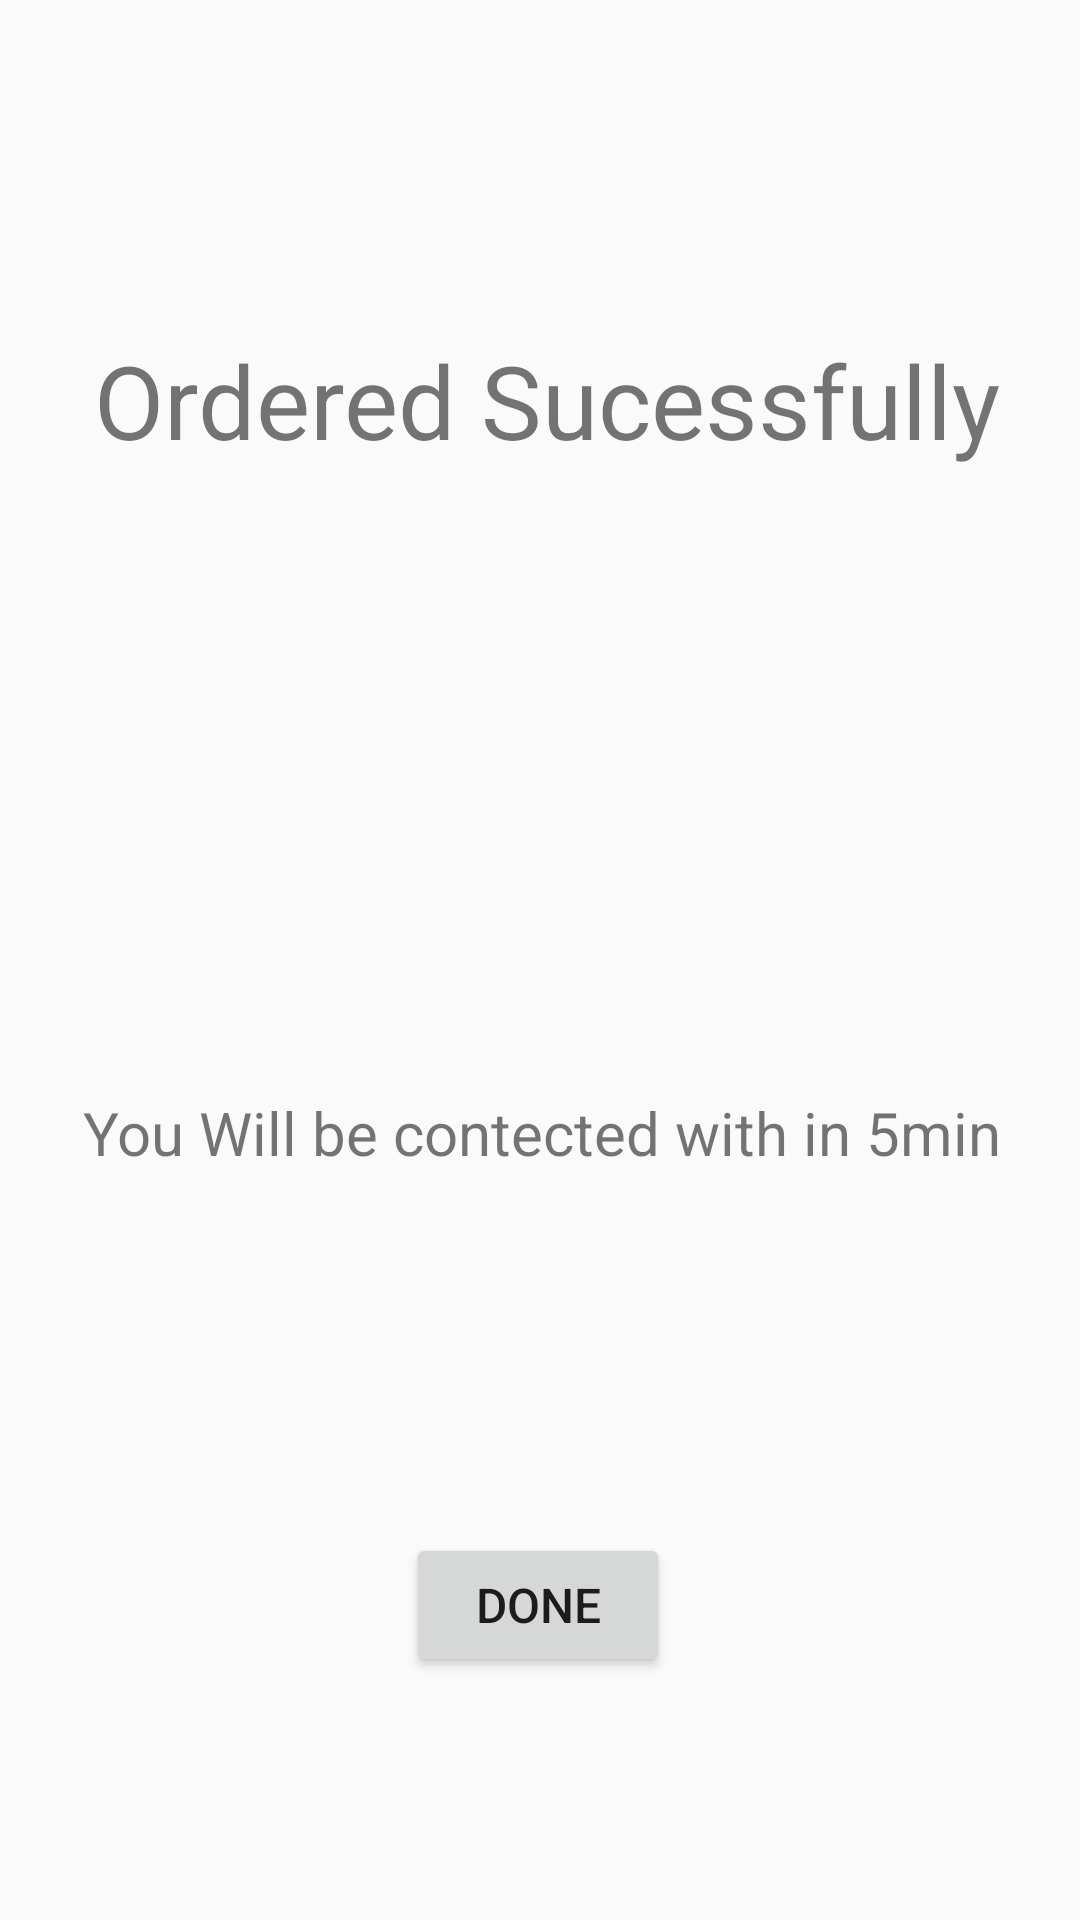

Android layout source for this screen:
<!-- AndroidManifest.xml: application theme Theme.Refuel -->
<!-- res/layout/activity_order_viewing.xml -->
<?xml version="1.0" encoding="utf-8"?>
<androidx.constraintlayout.widget.ConstraintLayout xmlns:android="http://schemas.android.com/apk/res/android"
    xmlns:app="http://schemas.android.com/apk/res-auto"
    xmlns:tools="http://schemas.android.com/tools"
    android:layout_width="match_parent"
    android:layout_height="match_parent"
    tools:context=".order_viewing">

    <TextView
        android:id="@+id/textView9"
        android:layout_width="wrap_content"
        android:layout_height="wrap_content"
        android:layout_marginStart="166dp"
        android:layout_marginEnd="187dp"
        android:layout_marginBottom="484dp"
        android:text="Ordered Sucessfully"
        android:textSize="34sp"
        app:layout_constraintBottom_toBottomOf="parent"
        app:layout_constraintEnd_toEndOf="parent"
        app:layout_constraintHorizontal_bias="0.456"
        app:layout_constraintStart_toStartOf="parent" />

    <TextView
        android:id="@+id/textView11"
        android:layout_width="wrap_content"
        android:layout_height="wrap_content"
        android:layout_marginStart="174dp"
        android:layout_marginTop="208dp"
        android:layout_marginEnd="179dp"
        android:text="You Will be contected with in 5min"
        android:textSize="20sp"
        app:layout_constraintEnd_toEndOf="parent"
        app:layout_constraintHorizontal_bias="0.489"
        app:layout_constraintStart_toStartOf="parent"
        app:layout_constraintTop_toBottomOf="@+id/textView9" />

    <Button
        android:id="@+id/done_req"
        android:layout_width="wrap_content"
        android:layout_height="wrap_content"
        android:layout_marginTop="120dp"
        android:text="Done"
        android:textSize="16sp"
        app:layout_constraintEnd_toEndOf="parent"
        app:layout_constraintHorizontal_bias="0.498"
        app:layout_constraintStart_toStartOf="parent"
        app:layout_constraintTop_toBottomOf="@+id/textView11" />
</androidx.constraintlayout.widget.ConstraintLayout>
<!-- resources referenced by this layout -->
<resources>
  <style name="Theme.Refuel" parent="Theme.AppCompat.Light.NoActionBar">
          
          <item name="colorPrimary">@color/purple_500</item>
          <item name="colorPrimaryVariant">@color/purple_700</item>
          <item name="colorOnPrimary">@color/white</item>
          
          <item name="colorSecondary">@color/teal_200</item>
          <item name="colorSecondaryVariant">@color/teal_700</item>
          <item name="colorOnSecondary">@color/black</item>
          
          <item name="android:statusBarColor" tools:targetApi="l">?attr/colorPrimaryVariant</item>
          
      </style>
  <!-- not gathered from this repository: default colours our renderer supplied (Android Studio template values) -->
  <color name="purple_500">#FF6200EE</color>
  <color name="purple_700">#FF3700B3</color>
  <color name="teal_200">#FF03DAC5</color>
  <color name="teal_700">#FF018786</color>
  <color name="black">#FF000000</color>
  <color name="white">#FFFFFFFF</color>
</resources>
